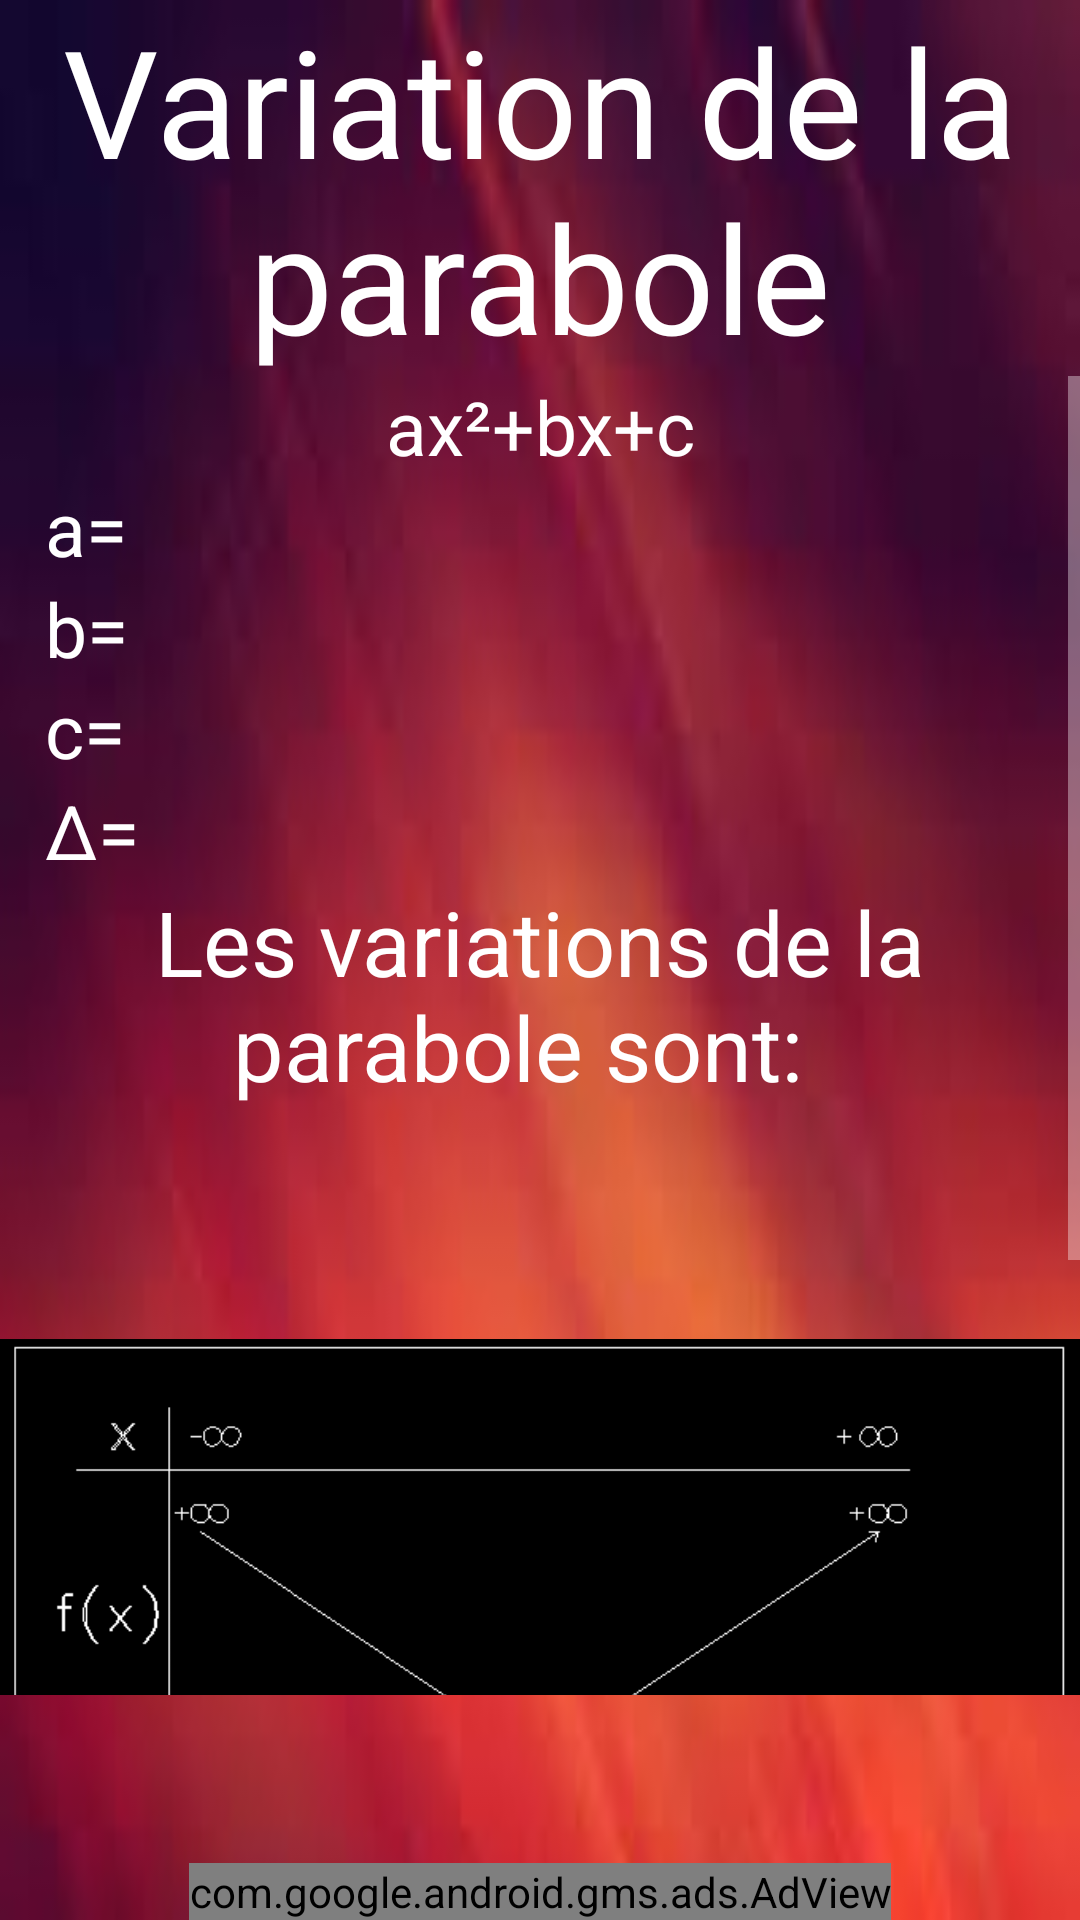

Produce the Android XML layout that renders to this screen, including the resource entries it uses.
<!-- AndroidManifest.xml: application theme Theme.AppCompat.NoActionBar -->
<!-- res/layout/activity_6.xml -->
<?xml version="1.0" encoding="utf-8"?>
<RelativeLayout
    xmlns:android="http://schemas.android.com/apk/res/android"
    xmlns:app="http://schemas.android.com/apk/res-auto"
    xmlns:tools="http://schemas.android.com/tools"
    android:layout_width="match_parent"
    android:layout_height="match_parent"
    tools:context=".Activity_6"
    android:background="@drawable/test"

    >

    <RelativeLayout
        android:layout_width="wrap_content"
        android:layout_height="wrap_content">
    <TextView
        android:id="@+id/titre"
        android:layout_width="wrap_content"
        android:layout_height="wrap_content"
        android:text="Variation de la parabole"
        android:textSize="50sp"
        android:textColor="@color/white"
        android:textAlignment="center"
        android:layout_centerHorizontal="true"
        android:gravity="center_horizontal" />


    <ScrollView
        android:layout_width="wrap_content"
        android:layout_height="wrap_content"
        android:layout_below="@id/titre"
        android:layout_marginBottom="75sp"
        >

        <RelativeLayout
            android:id="@+id/relative"

            android:layout_width="wrap_content"
            android:layout_height="wrap_content">

            <TextView
                android:id="@+id/formule"
                android:layout_width="match_parent"
                android:layout_height="wrap_content"
                android:textAlignment="center"
                android:text="ax²+bx+c"
                android:textColor="@color/white"
                android:textSize="25sp"
                android:gravity="center_horizontal" />

            <TextView
                android:id="@+id/a"
                android:layout_width="wrap_content"
                android:layout_height="wrap_content"
                android:layout_below="@id/formule"
                android:textColor="@color/white"
                android:textSize="25sp"
                android:text="a="
                android:layout_marginLeft="15sp"
                />

            <TextView
                android:id="@+id/aV"
                android:layout_width="wrap_content"
                android:layout_height="wrap_content"
                android:textSize="25sp"
                android:layout_toRightOf="@id/a"
                android:layout_alignBottom="@+id/a"
                android:textColor="@color/white"
                />


            <TextView
                android:id="@+id/b"
                android:layout_width="wrap_content"
                android:layout_height="wrap_content"
                android:layout_below="@id/a"
                android:textColor="@color/white"
                android:textSize="25sp"
                android:text="b="
                android:layout_marginLeft="15sp"
                />

            <TextView
                android:id="@+id/bV"
                android:layout_width="wrap_content"
                android:layout_height="wrap_content"
                android:textSize="25sp"
                android:layout_toRightOf="@id/b"
                android:layout_alignBottom="@+id/b"
                android:textColor="@color/white"
                android:layout_marginLeft="15sp"
                />



            <TextView
                android:id="@+id/c"
                android:layout_width="wrap_content"
                android:layout_height="wrap_content"
                android:layout_below="@id/b"
                android:textColor="@color/white"
                android:textSize="25sp"
                android:text="c="
                android:layout_marginLeft="15sp"
                />

            <TextView
                android:id="@+id/cV"
                android:layout_width="wrap_content"
                android:layout_height="wrap_content"
                android:textSize="25sp"
                android:layout_toRightOf="@id/c"
                android:layout_alignBottom="@+id/c"
                android:textColor="@color/white"
                />


            <TextView
                android:id="@+id/delta"
                android:layout_width="wrap_content"
                android:layout_height="wrap_content"
                android:layout_below="@id/c"
                android:textColor="@color/white"
                android:textSize="25sp"
                android:text="Δ="
                android:layout_marginLeft="15sp"
                />

            <TextView
                android:id="@+id/deltaV"
                android:layout_width="wrap_content"
                android:layout_height="wrap_content"
                android:textSize="25sp"
                android:layout_toRightOf="@id/delta"
                android:layout_alignBottom="@+id/delta"
                android:textColor="@color/white"
                />

            <TextView
                android:id="@+id/blabla"
                android:layout_width="match_parent"
                android:layout_height="wrap_content"
                android:textColor="@color/white"
                android:textSize="30sp"
                android:layout_below="@id/delta"
                android:textAlignment="center"
                android:text="Les variations de la parabole sont:  "
                android:gravity="center_horizontal" />

            <ImageView
                android:id="@+id/variation"
                android:layout_width="match_parent"
                android:layout_height="wrap_content"
                android:layout_below="@id/blabla"
                android:layout_alignParentEnd="true"
                android:layout_alignParentRight="true"
                android:layout_marginTop="-3dp"
                android:layout_marginEnd="0dp"
                android:layout_marginRight="0dp"
                android:src="@drawable/apositif" />

            <TextView
                android:id="@+id/ValeurDeX"
                android:layout_width="wrap_content"
                android:layout_height="wrap_content"
                android:textColor="@color/white"
                android:textSize="25sp"
                android:layout_centerHorizontal="true"
                android:layout_alignTop="@id/variation"
                android:layout_marginTop="90sp"
                />

            <TextView
                android:id="@+id/Y0"
                android:layout_width="wrap_content"
                android:layout_height="wrap_content"
                android:textColor="@color/white"
                android:textSize="25sp"
                android:layout_centerHorizontal="true"
                android:layout_below="@id/ValeurDeX"
                />

            <TextView
                android:id="@+id/Y1"
                android:layout_width="wrap_content"
                android:layout_height="wrap_content"
                android:layout_alignBottom="@id/variation"
                android:layout_centerHorizontal="true"
                android:layout_marginBottom="100sp"
                android:textColor="@color/white"
                android:textSize="25sp"
                />


        <ImageView
            android:layout_below="@id/variation"
            android:id="@+id/retour"
            android:layout_width="50sp"
            android:layout_height="50sp"
            android:src="@drawable/retour"
            android:layout_alignParentRight="true"
            android:layout_marginRight="25sp"
            android:layout_marginBottom="25sp"


            />


        </RelativeLayout>
    </ScrollView>


    </RelativeLayout>


        <com.google.android.gms.ads.AdView
            xmlns:ads="http://schemas.android.com/apk/res-auto"
            android:id="@+id/adView"
            android:layout_width="wrap_content"
            android:layout_height="wrap_content"
            android:layout_centerHorizontal="true"
            android:layout_alignParentBottom="true"
            ads:adSize="BANNER"
            ads:adUnitId="ca-app-pub-9696781235898812/2380223007">
        </com.google.android.gms.ads.AdView>
    </RelativeLayout>
<!-- resources referenced by this layout -->
<resources>
  <color name="white">#fff</color>
  <!-- drawable apositif: png bitmap (drawable, 3136 bytes) -->
  <!-- drawable retour: png bitmap (drawable, 19720 bytes) -->
  <!-- drawable test: jpg bitmap (drawable, 2669 bytes) -->
</resources>
